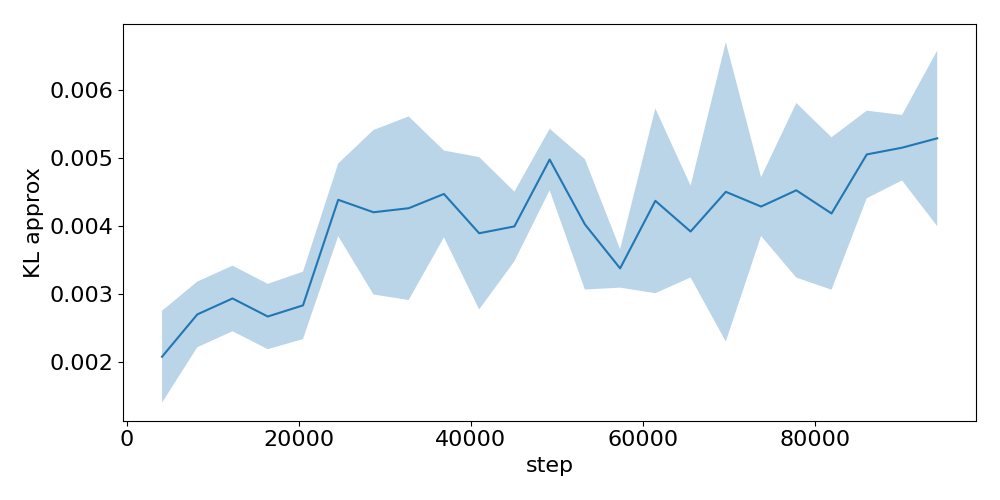

Source data for this figure (header and first rows):
step, run_0, run_1, run_2
4096, 0.002376, 0.002552, 0.001301
8192, 0.003052, 0.002148, 0.0029
12288, 0.002594, 0.003489, 0.002724
16384, 0.003219, 0.00232, 0.002469
20480, 0.00226, 0.003129, 0.003112
24576, 0.004996, 0.003983, 0.004189
28672, 0.003648, 0.003373, 0.005596
32768, 0.004806, 0.005264, 0.002726
36864, 0.003737, 0.00487, 0.004819
40960, 0.00372, 0.005097, 0.002872
45056, 0.003455, 0.004061, 0.004475
49152, 0.004465, 0.005311, 0.005173
53248, 0.005126, 0.003343, 0.003614
57344, 0.003703, 0.003262, 0.003172
61440, 0.002886, 0.005557, 0.00468
65536, 0.004032, 0.004537, 0.003196
69632, 0.002791, 0.003733, 0.006997
73728, 0.00387, 0.004262, 0.004737
77824, 0.005891, 0.003334, 0.004363
81920, 0.004475, 0.002949, 0.005139
86016, 0.004904, 0.004503, 0.005767
90112, 0.005542, 0.004616, 0.005313
94208, 0.006753, 0.004278, 0.004856
